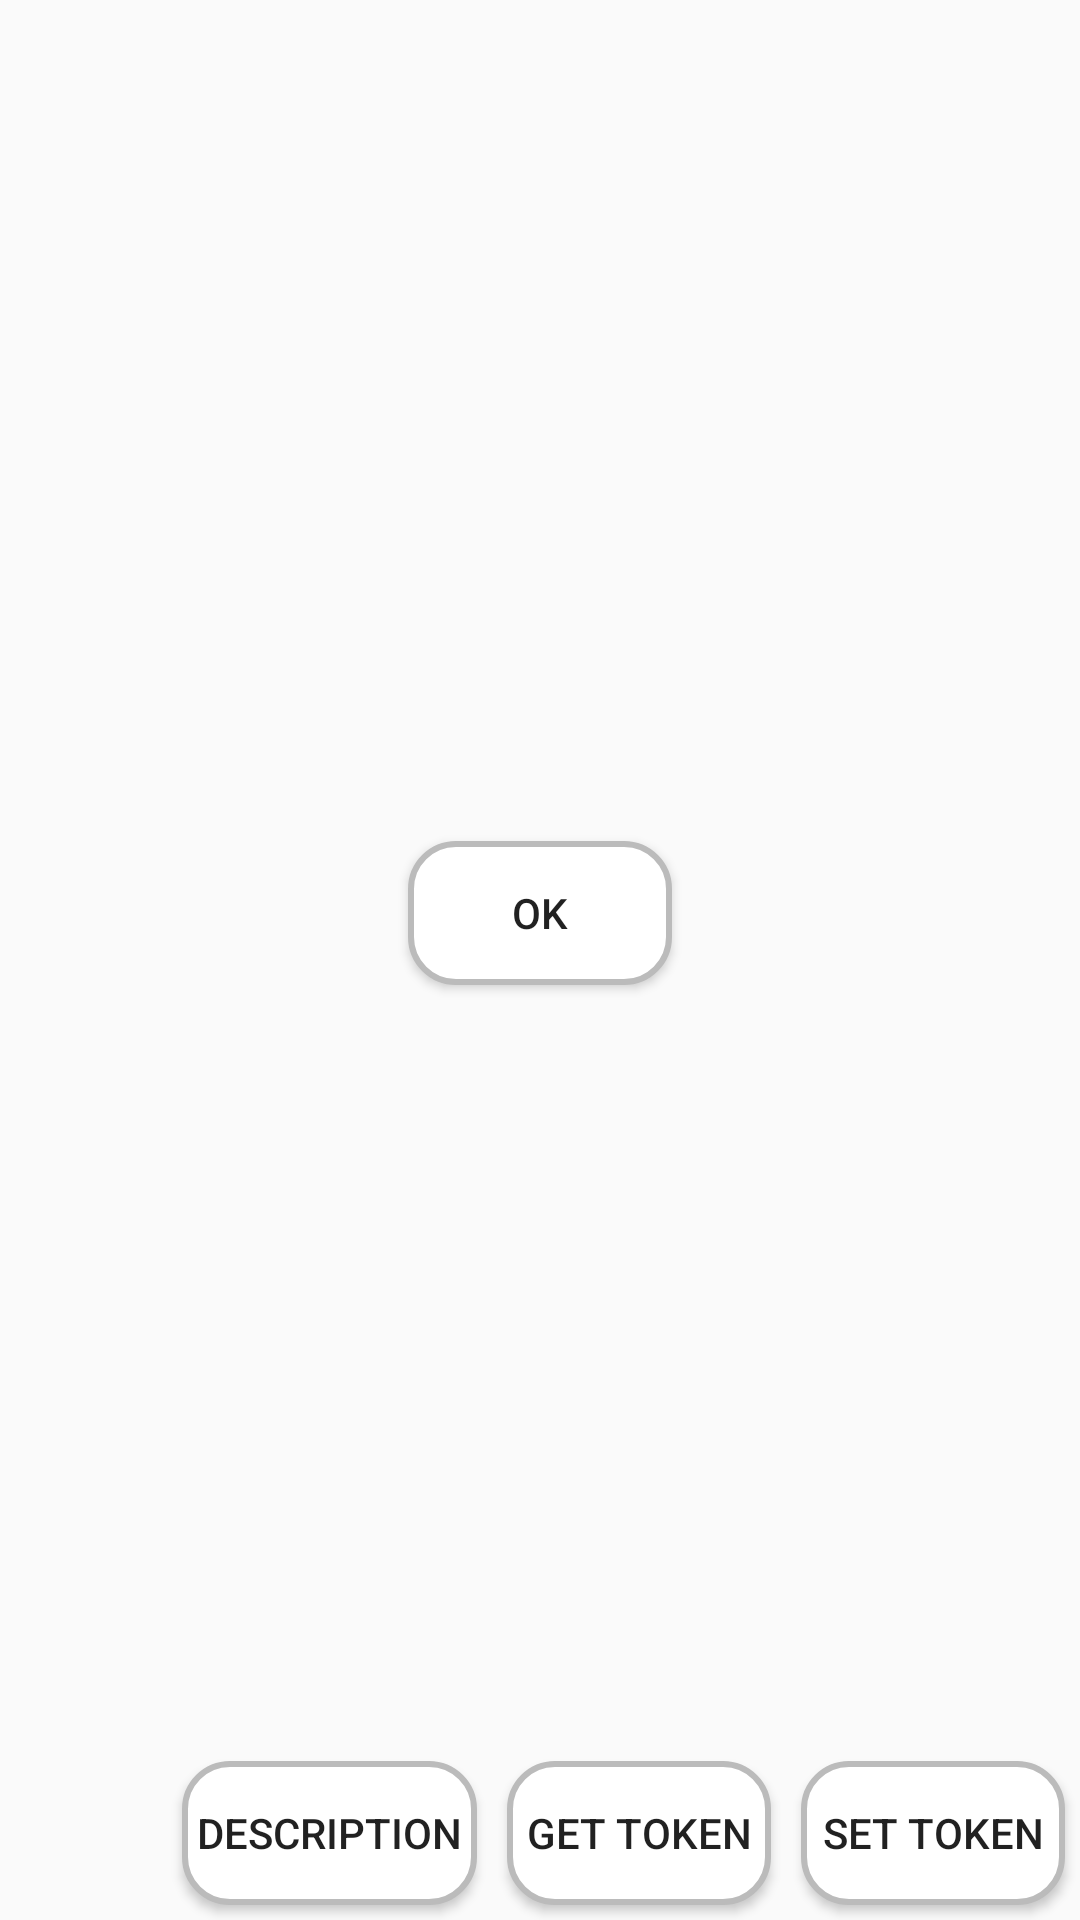

Layout XML and referenced resources for this Android screen:
<!-- AndroidManifest.xml: application theme AppTheme -->
<!-- res/layout/activity_monitor_setting.xml -->
<?xml version="1.0" encoding="utf-8"?>
<LinearLayout
        xmlns:android="http://schemas.android.com/apk/res/android"
        xmlns:tools="http://schemas.android.com/tools"
        xmlns:app="http://schemas.android.com/apk/res-auto"
        android:layout_width="match_parent"
        android:layout_height="match_parent"
        android:orientation="vertical"
        tools:context=".MonitorSetting">

    <LinearLayout
            android:orientation="vertical"
            android:layout_width="match_parent"
            android:layout_height="0dp"
            android:layout_gravity="center"
            android:gravity="center"
            android:layout_weight="1">

        <TextView
                android:text=""
                android:layout_width="wrap_content"
                android:layout_height="wrap_content"
                android:textSize="20sp"
                android:id="@+id/textView"/>
        <Button
                android:text="@string/ok"
                android:layout_width="wrap_content"
                android:layout_height="wrap_content"
                android:background="@drawable/setting_button_state"
                android:id="@+id/okBtn"/>
    </LinearLayout>


    <LinearLayout
            android:orientation="horizontal"
            android:layout_width="match_parent"
            android:layout_height="wrap_content"
            android:padding="0dp"
            android:gravity="end">

        <Button
                android:text="@string/setup_description"
                android:layout_width="wrap_content"
                android:layout_height="wrap_content"
                android:id="@+id/setupDescriptionBtn"
                android:background="@drawable/setting_button_state"
                android:layout_margin="@dimen/setTokenBtn_margin"
                android:padding="@dimen/setTokenBtn_padding"/>

        <Button
                android:text="@string/get_token"
                android:layout_width="wrap_content"
                android:layout_height="wrap_content"
                android:id="@+id/getTokenBtn"
                android:background="@drawable/setting_button_state"
                android:layout_margin="@dimen/setTokenBtn_margin"
                android:padding="@dimen/setTokenBtn_padding"/>

        <Button
                android:layout_width="wrap_content"
                android:layout_height="wrap_content"
                android:id="@+id/setTokenBtn"
                android:background="@drawable/setting_button_state"
                android:layout_margin="@dimen/setTokenBtn_margin"
                android:text="@string/set_token"
                android:padding="@dimen/setTokenBtn_padding"/>
    </LinearLayout>
</LinearLayout>
<!-- resources referenced by this layout -->
<resources>
  <dimen name="setTokenBtn_margin">5dp</dimen>
  <dimen name="setTokenBtn_padding">5dp</dimen>
  <!-- drawable setting_button_state (drawable) -->
  <?xml version="1.0" encoding="utf-8"?>
  <selector xmlns:android="http://schemas.android.com/apk/res/android">
      <item android:drawable="@drawable/setting_button_disabled_background"
          android:state_enabled="false"/>
      <item android:drawable="@drawable/setting_button_pushed_background"
          android:state_pressed="true"
          android:state_enabled="true"/>
      <item android:drawable="@drawable/setting_button_normal_background"
          android:state_pressed="false"
          android:state_enabled="true"/>
  </selector>
  <string name="get_token">get token</string>
  <string name="ok">OK</string>
  <string name="set_token">set token</string>
  <string name="setup_description">Description</string>
  <style name="AppTheme" parent="Theme.AppCompat.Light.DarkActionBar">
          
          <item name="colorPrimary">@color/colorPrimary</item>
          <item name="colorPrimaryDark">@color/colorPrimaryDark</item>
          <item name="colorAccent">@color/colorAccent</item>
      </style>
  <!-- drawable setting_button_disabled_background (drawable) -->
  <?xml version="1.0" encoding="utf-8"?>
  <shape xmlns:android="http://schemas.android.com/apk/res/android"
      android:shape="rectangle">
      <solid android:color="#ccc"/>
      <corners android:radius="15dp"/>
  
      <stroke
          android:color="#bbb"
          android:width="2dp"/>
  </shape>
  <!-- drawable setting_button_pushed_background (drawable) -->
  <?xml version="1.0" encoding="utf-8"?>
  <shape xmlns:android="http://schemas.android.com/apk/res/android"
      android:shape="rectangle">
      <solid android:color="#ccc"/>
      <corners android:radius="15dp"/>
  
      <stroke
              android:color="#bbb"
          android:width="2dp"/>
  </shape>
  <!-- drawable setting_button_normal_background (drawable) -->
  <?xml version="1.0" encoding="utf-8"?>
  <shape xmlns:android="http://schemas.android.com/apk/res/android"
      android:shape="rectangle">
      <solid android:color="#fff"/>
      <corners android:radius="15dp"/>
  
      <stroke
          android:color="#bbb"
          android:width="2dp"/>
      
  </shape>
  <color name="colorPrimary">#87cefa</color>
  <color name="colorPrimaryDark">#00bfff</color>
  <color name="colorAccent">#D81B60</color>
</resources>
